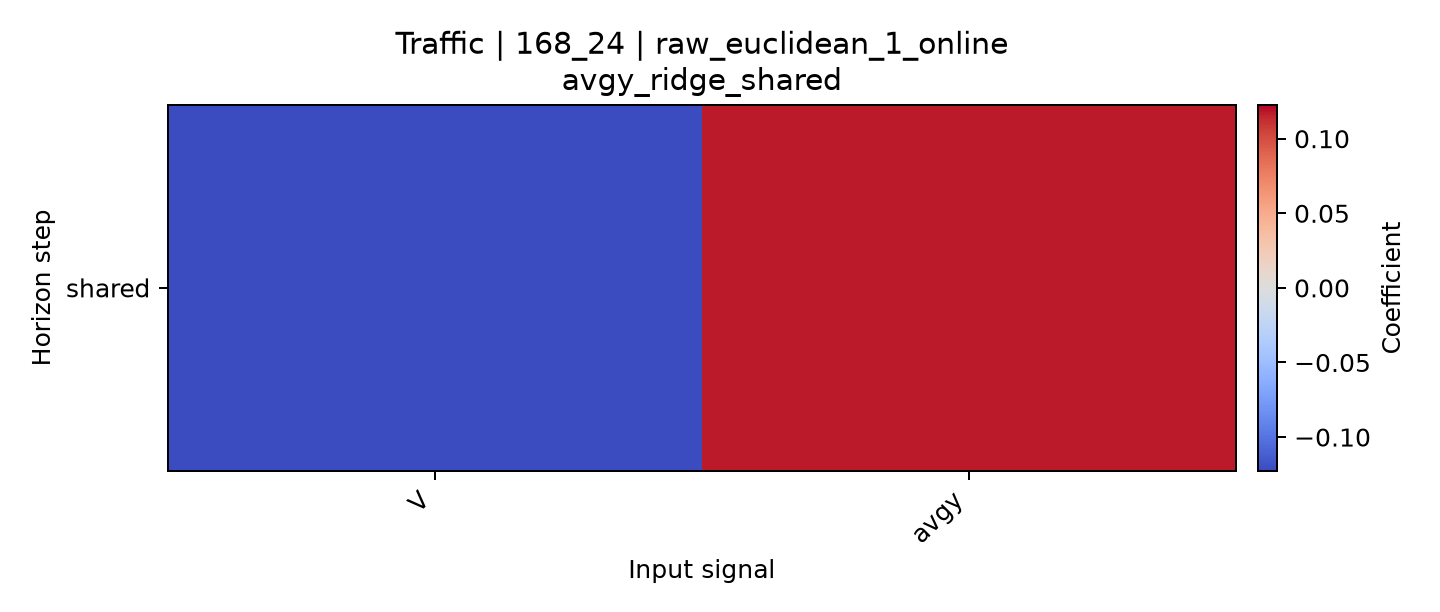

The data file committed next to this chart (first rows):
horizon, V, avgy
shared, -0.1226, 0.1176
